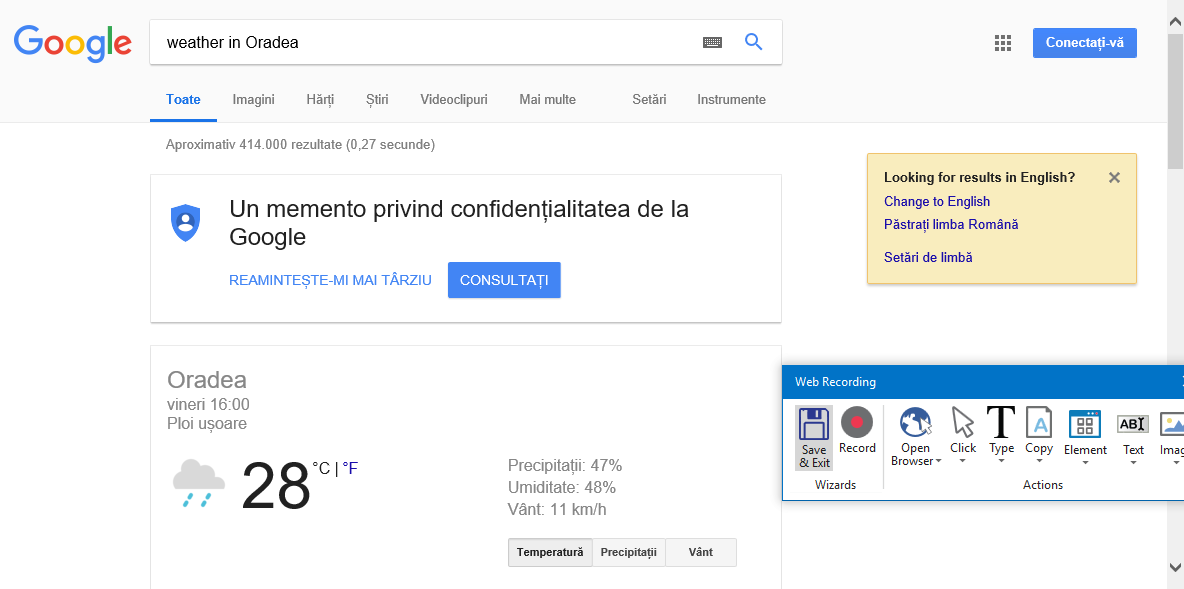
Task: Blank Project
Workflow: Main

Step 1: Attach Browser 'Google Page' in window 'Google'

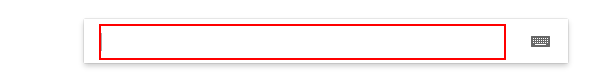
Step 2: type "["weather in "+City]" into the text box 'lst-ib'

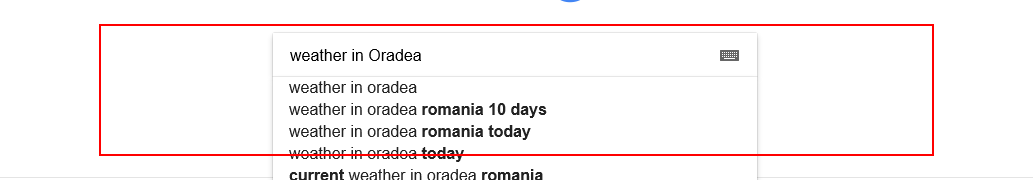
Step 3: click on the element

Step 4: click on the text box 'btnK' (no picture)

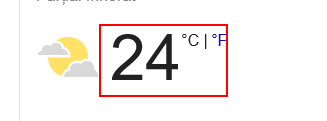
Step 5: get-text

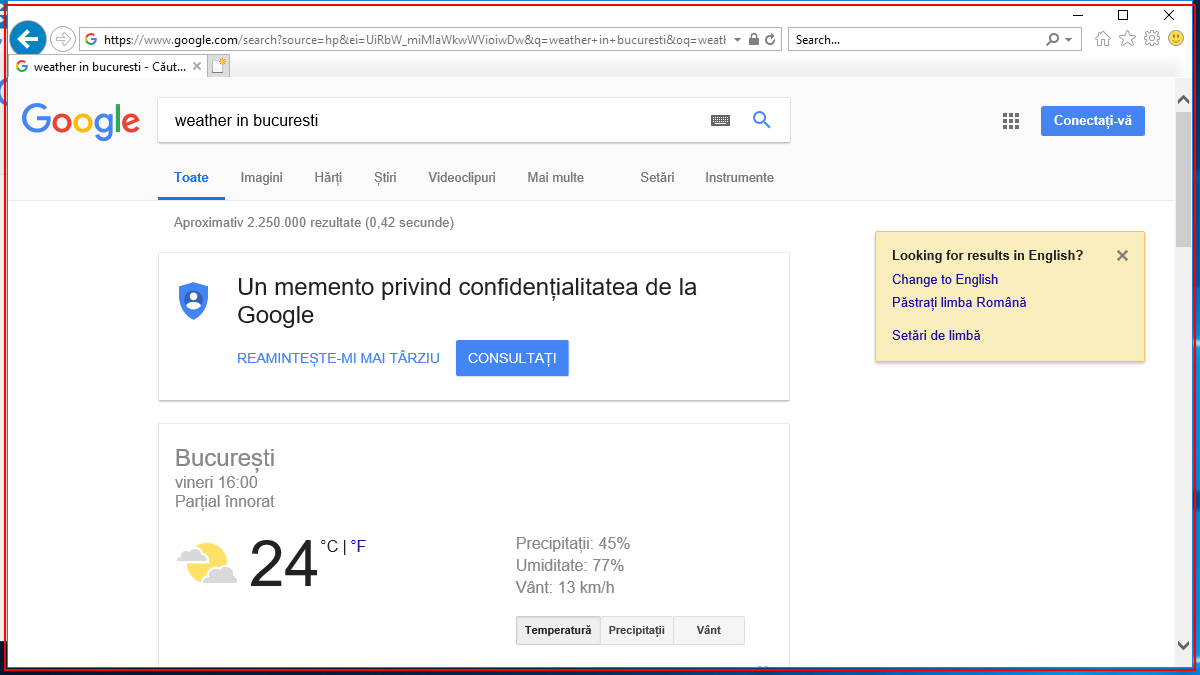
Step 6: Close application 'iexplore.exe weather'